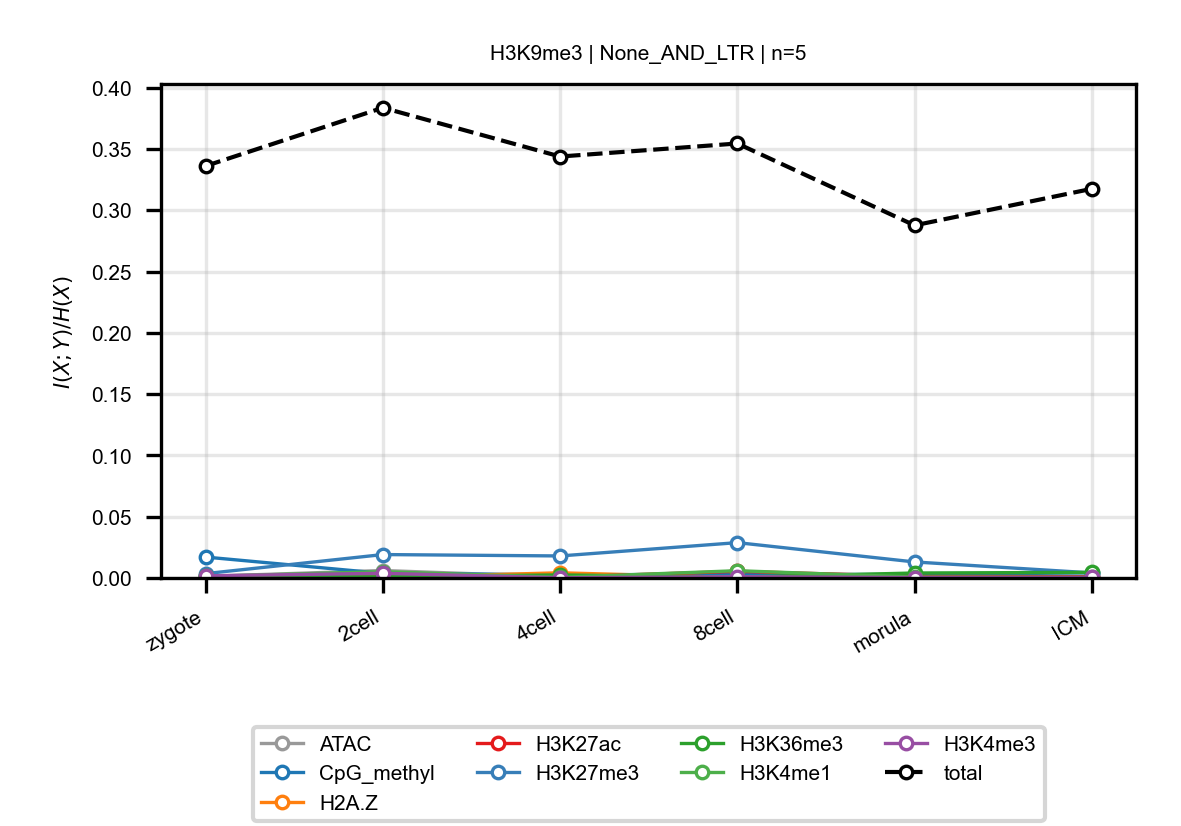

The data file committed next to this chart (first rows):
anchor, target, n_bins, stage, block, normalized_mi
H3K9me3, ATAC, 5, zygote, None_AND_LTR, 0.00131
H3K9me3, ATAC, 5, 2cell, None_AND_LTR, 0.00609
H3K9me3, ATAC, 5, 4cell, None_AND_LTR, 0.0009365
H3K9me3, ATAC, 5, 8cell, None_AND_LTR, 0.004373
H3K9me3, ATAC, 5, morula, None_AND_LTR, 0.0004093
H3K9me3, ATAC, 5, ICM, None_AND_LTR, 0.001391
H3K9me3, CpG_methyl, 5, zygote, None_AND_LTR, 0.01705
H3K9me3, CpG_methyl, 5, 2cell, None_AND_LTR, 0.003749
H3K9me3, CpG_methyl, 5, 4cell, None_AND_LTR, 0.00263
H3K9me3, CpG_methyl, 5, 8cell, None_AND_LTR, 0.002932
H3K9me3, CpG_methyl, 5, morula, None_AND_LTR, 0.00282
H3K9me3, CpG_methyl, 5, ICM, None_AND_LTR, 0.004215
H3K9me3, H2A.Z, 5, zygote, None_AND_LTR, 0.0003051
H3K9me3, H2A.Z, 5, 2cell, None_AND_LTR, 0.0003728
H3K9me3, H2A.Z, 5, 4cell, None_AND_LTR, 0.00423
H3K9me3, H2A.Z, 5, 8cell, None_AND_LTR, 0.0003089
H3K9me3, H2A.Z, 5, morula, None_AND_LTR, 0.0002412
H3K9me3, H2A.Z, 5, ICM, None_AND_LTR, 0.0003318
H3K9me3, H3K27ac, 5, zygote, None_AND_LTR, 0.0002415
H3K9me3, H3K27ac, 5, 2cell, None_AND_LTR, 0.002516
H3K9me3, H3K27ac, 5, 4cell, None_AND_LTR, 0.0006998
H3K9me3, H3K27ac, 5, 8cell, None_AND_LTR, 0.005432
H3K9me3, H3K27ac, 5, morula, None_AND_LTR, 0.001298
H3K9me3, H3K27ac, 5, ICM, None_AND_LTR, 0.00104
H3K9me3, H3K27me3, 5, zygote, None_AND_LTR, 0.003551
H3K9me3, H3K27me3, 5, 2cell, None_AND_LTR, 0.0191
H3K9me3, H3K27me3, 5, 4cell, None_AND_LTR, 0.01797
H3K9me3, H3K27me3, 5, 8cell, None_AND_LTR, 0.02883
H3K9me3, H3K27me3, 5, morula, None_AND_LTR, 0.01306
H3K9me3, H3K27me3, 5, ICM, None_AND_LTR, 0.004149
H3K9me3, H3K36me3, 5, zygote, None_AND_LTR, 0.001321
H3K9me3, H3K36me3, 5, 2cell, None_AND_LTR, 0.0009518
H3K9me3, H3K36me3, 5, 4cell, None_AND_LTR, 0.002496
H3K9me3, H3K36me3, 5, 8cell, None_AND_LTR, 0.0006855
H3K9me3, H3K36me3, 5, morula, None_AND_LTR, 0.004054
H3K9me3, H3K36me3, 5, ICM, None_AND_LTR, 0.004576
H3K9me3, H3K4me1, 5, zygote, None_AND_LTR, 0.001266
H3K9me3, H3K4me1, 5, 2cell, None_AND_LTR, 0.005145
H3K9me3, H3K4me1, 5, 4cell, None_AND_LTR, 0.0005136
H3K9me3, H3K4me1, 5, 8cell, None_AND_LTR, 0.005924
H3K9me3, H3K4me1, 5, morula, None_AND_LTR, 0.0007354
H3K9me3, H3K4me1, 5, ICM, None_AND_LTR, 0.0005413
H3K9me3, H3K4me3, 5, zygote, None_AND_LTR, 0.001765
H3K9me3, H3K4me3, 5, 2cell, None_AND_LTR, 0.00379
H3K9me3, H3K4me3, 5, 4cell, None_AND_LTR, 0.0001562
H3K9me3, H3K4me3, 5, 8cell, None_AND_LTR, 0.00105
H3K9me3, H3K4me3, 5, morula, None_AND_LTR, 0.0003589
H3K9me3, H3K4me3, 5, ICM, None_AND_LTR, 0.0004381
H3K9me3, total, 5, zygote, None_AND_LTR, 0.3361
H3K9me3, total, 5, 2cell, None_AND_LTR, 0.3836
H3K9me3, total, 5, 4cell, None_AND_LTR, 0.3438
H3K9me3, total, 5, 8cell, None_AND_LTR, 0.3544
H3K9me3, total, 5, morula, None_AND_LTR, 0.2877
H3K9me3, total, 5, ICM, None_AND_LTR, 0.3175
